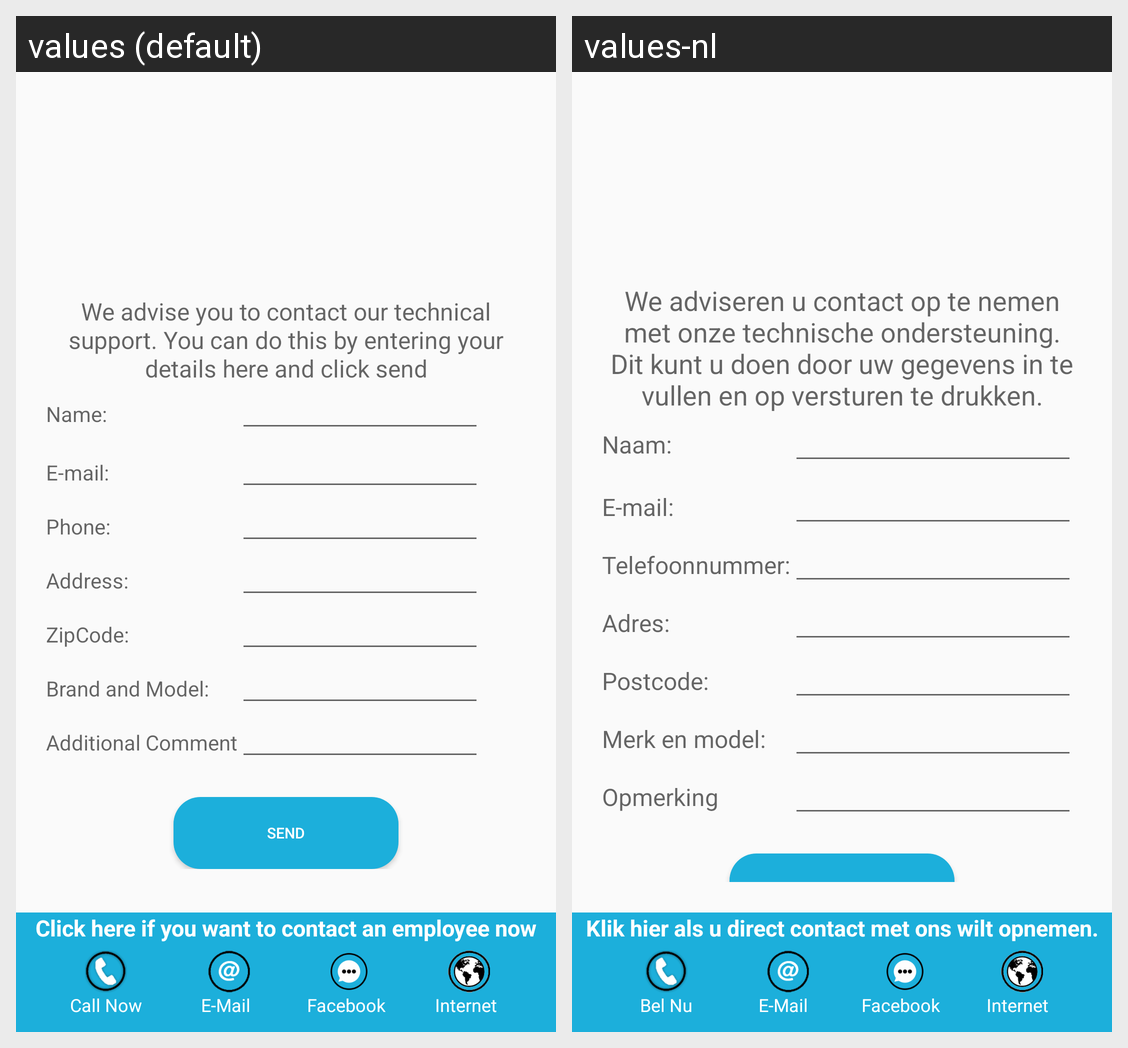

Here is an Android app screen in its default locale and in the app's own translations. Write out the translated-string differences for the strings that appear on this screen.
Android screen res/layout/form.xml rendered under 2 locales, left to right: values (default), values-nl. Device: Nexus 5 (rendered at 1080×1920; each locale shown at half size, 540×960, under a caption strip naming it); theme AppTheme.NoActionBar.
Strings drawn on this screen, with the default value and each locale's value (text and hints the layout hard-codes, and strings that could not be matched under every locale, appear in the picture but are not listed):

contactSupport
  values: We advise you to contact our technical support. You can do this by entering your details here and click send
  values-nl: We adviseren u contact op te nemen met onze technische ondersteuning. Dit kunt u doen door uw gegevens in te vullen en op versturen te drukken.

namef
  values: Name:
  values-nl: Naam:

e_mailf
  values: E-mail:
  values-nl: E-mail:

phone
  values: Phone:
  values-nl: Telefoonnummer:

addressf
  values: Address:
  values-nl: Adres:

zipcodef
  values: ZipCode:
  values-nl: Postcode:

brand_and_modelf
  values: Brand and Model:
  values-nl: Merk en model:

additional_comment
  values: Additional Comment
  values-nl: Opmerking

contact_question
  values: Click here if you want to contact an employee now
  values-nl: Klik hier als u direct contact met ons wilt opnemen.

call_now
  values: Call Now
  values-nl: Bel Nu

e_mail
  values: E-Mail
  values-nl: E-Mail

facebook
  values: Facebook
  values-nl: Facebook

internet
  values: Internet
  values-nl: Internet
